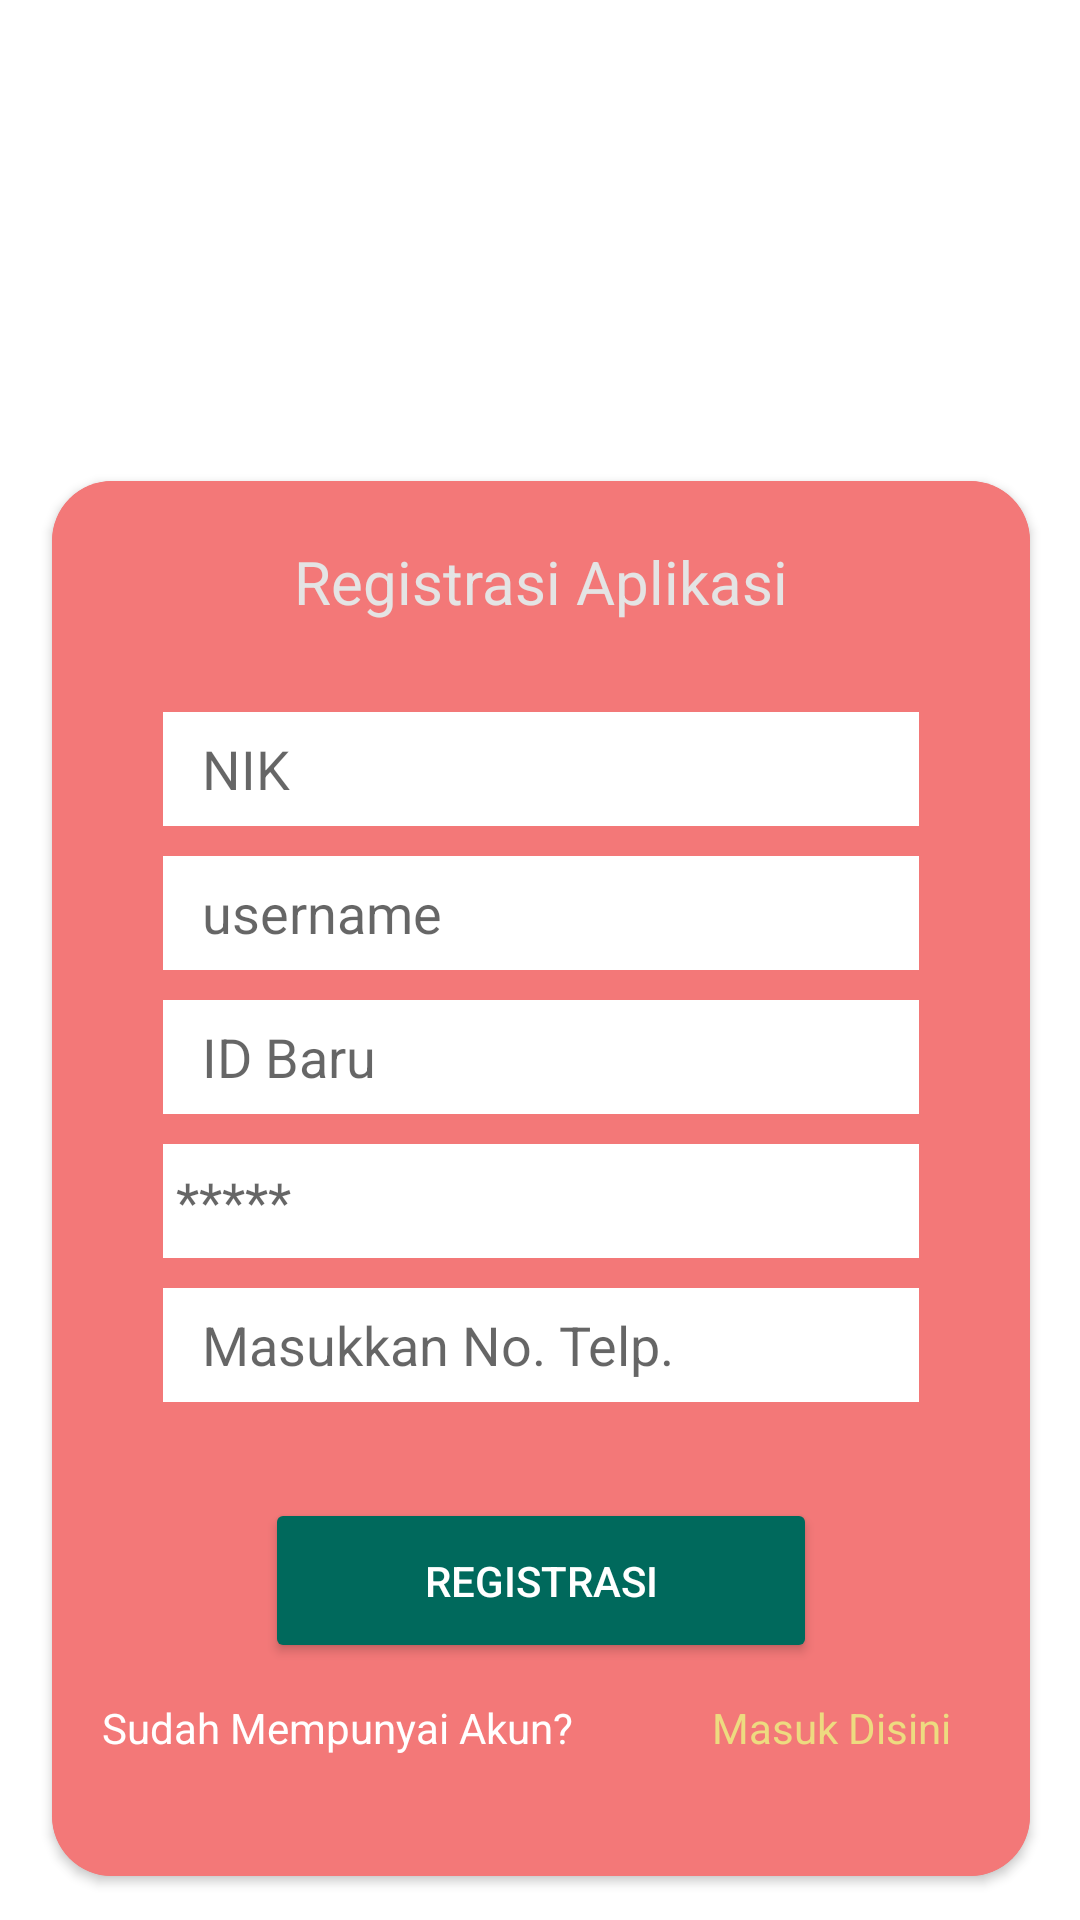

Here is an Android app screen rendered from its layout file. Give the layout XML and the strings, colors and styles it references.
<!-- AndroidManifest.xml: application theme Theme.AplikasiPengaduanMasyarakat -->
<!-- res/layout/activity_registrasi.xml -->
<?xml version="1.0" encoding="utf-8"?>
<androidx.constraintlayout.widget.ConstraintLayout xmlns:android="http://schemas.android.com/apk/res/android"
    xmlns:app="http://schemas.android.com/apk/res-auto"
    xmlns:tools="http://schemas.android.com/tools"
    android:layout_width="match_parent"
    android:layout_height="match_parent"
    android:background="#F37878"
    tools:context=".Registrasi">

    <androidx.cardview.widget.CardView
        android:layout_width="370dp"
        android:layout_height="680dp"
        app:cardCornerRadius="20dp"
        app:layout_constraintBottom_toBottomOf="parent"
        app:layout_constraintEnd_toEndOf="parent"
        app:layout_constraintStart_toStartOf="parent"
        app:layout_constraintTop_toTopOf="parent" >

        <androidx.constraintlayout.widget.ConstraintLayout
            android:layout_width="match_parent"
            android:layout_height="match_parent">

            <ImageView
                android:id="@+id/imageView5"
                android:layout_width="129dp"
                android:layout_height="116dp"
                android:layout_marginTop="48dp"
                android:contentDescription="TODO"
                app:layout_constraintEnd_toEndOf="parent"
                app:layout_constraintHorizontal_bias="0.502"
                app:layout_constraintStart_toStartOf="parent"
                app:layout_constraintTop_toTopOf="parent"
                app:srcCompat="@drawable/icon___gambar_2_naylaa"
                tools:ignore="ImageContrastCheck,ImageContrastCheck" />

            <androidx.cardview.widget.CardView
                android:layout_width="326dp"
                android:layout_height="465dp"
                android:layout_marginStart="10dp"
                android:layout_marginEnd="10dp"
                android:layout_marginBottom="35dp"
                app:cardBackgroundColor="#F37878"
                app:cardCornerRadius="20dp"
                app:layout_constraintBottom_toBottomOf="parent"
                app:layout_constraintEnd_toEndOf="parent"
                app:layout_constraintStart_toStartOf="parent">

                <androidx.constraintlayout.widget.ConstraintLayout
                    android:layout_width="match_parent"
                    android:layout_height="match_parent"
                    android:background="#F37878">

                    <TextView
                        android:id="@+id/textView6"
                        android:layout_width="wrap_content"
                        android:layout_height="wrap_content"
                        android:layout_marginTop="20dp"
                        android:text="@string/registrasi_aplikasi"
                        android:textColor="#E4E4E4"
                        android:textSize="20sp"
                        app:layout_constraintEnd_toEndOf="parent"
                        app:layout_constraintStart_toStartOf="parent"
                        app:layout_constraintTop_toTopOf="parent"
                        tools:ignore="TextContrastCheck,TextContrastCheck" />

                    <EditText
                        android:id="@+id/editTextTextPersonName2"
                        android:layout_width="252dp"
                        android:layout_height="38dp"
                        android:layout_marginTop="30dp"
                        android:autofillHints=""
                        android:background="@color/white"
                        android:ems="10"
                        android:hint="   NIK"
                        android:inputType="textPersonName"
                        app:layout_constraintEnd_toEndOf="parent"
                        app:layout_constraintStart_toStartOf="parent"
                        app:layout_constraintTop_toBottomOf="@+id/textView6"
                        tools:ignore="TouchTargetSizeCheck,TextContrastCheck,TextContrastCheck" />

                    <EditText
                        android:id="@+id/editTextTextPersonName3"
                        android:layout_width="252dp"
                        android:layout_height="38dp"
                        android:layout_marginTop="10dp"
                        android:background="@color/white"
                        android:ems="10"
                        android:hint="   username"
                        android:importantForAutofill="no"
                        android:inputType="textPersonName"
                        app:layout_constraintEnd_toEndOf="parent"
                        app:layout_constraintStart_toStartOf="parent"
                        app:layout_constraintTop_toBottomOf="@+id/editTextTextPersonName2"
                        tools:ignore="TouchTargetSizeCheck,TextContrastCheck,TextContrastCheck" />

                    <EditText
                        android:id="@+id/editTextTextPersonName4"
                        android:layout_width="252dp"
                        android:layout_height="38dp"
                        android:layout_marginTop="10dp"
                        android:autofillHints=""
                        android:background="@color/white"
                        android:ems="10"
                        android:hint="   ID Baru"
                        android:inputType="textPersonName"
                        app:layout_constraintEnd_toEndOf="parent"
                        app:layout_constraintStart_toStartOf="parent"
                        app:layout_constraintTop_toBottomOf="@+id/editTextTextPersonName3"
                        tools:ignore="TouchTargetSizeCheck,TextContrastCheck,TextContrastCheck,TextContrastCheck" />

                    <EditText
                        android:id="@+id/editTextTextPassword2"
                        android:layout_width="252dp"
                        android:layout_height="38dp"
                        android:layout_marginTop="10dp"
                        android:background="@color/white"
                        android:ems="10"
                        android:hint=" *****"
                        android:importantForAutofill="no"
                        android:inputType="textPassword"
                        app:layout_constraintEnd_toEndOf="parent"
                        app:layout_constraintStart_toStartOf="parent"
                        app:layout_constraintTop_toBottomOf="@+id/editTextTextPersonName4"
                        tools:ignore="TouchTargetSizeCheck,TextContrastCheck,TextContrastCheck" />

                    <EditText
                        android:id="@+id/editTextPhone"
                        android:layout_width="252dp"
                        android:layout_height="38dp"
                        android:layout_marginTop="10dp"
                        android:background="@color/white"
                        android:ems="10"
                        android:hint="   Masukkan No. Telp."
                        android:importantForAutofill="no"
                        android:inputType="phone"
                        app:layout_constraintEnd_toEndOf="parent"
                        app:layout_constraintStart_toStartOf="parent"
                        app:layout_constraintTop_toBottomOf="@+id/editTextTextPassword2"
                        tools:ignore="TouchTargetSizeCheck,TouchTargetSizeCheck,TextContrastCheck,TextContrastCheck" />

                    <Button
                        android:id="@+id/button3"
                        android:layout_width="184dp"
                        android:layout_height="55dp"
                        android:layout_marginTop="32dp"
                        android:backgroundTint="#00695C"
                        android:onClick="login"
                        android:text="@string/registrasi"
                        android:textColor="#FFFFFF"
                        app:layout_constraintEnd_toEndOf="parent"
                        app:layout_constraintStart_toStartOf="parent"
                        app:layout_constraintTop_toBottomOf="@+id/editTextPhone" />

                    <TextView
                        android:id="@+id/textView7"
                        android:layout_width="wrap_content"
                        android:layout_height="wrap_content"
                        android:layout_marginBottom="40dp"
                        android:text="@string/sudah_mempunyai_akun"
                        android:textColor="@color/white"
                        app:layout_constraintBottom_toBottomOf="parent"
                        app:layout_constraintEnd_toStartOf="@+id/textView8"
                        app:layout_constraintHorizontal_bias="0.262"
                        app:layout_constraintStart_toStartOf="parent"
                        tools:ignore="TextContrastCheck,TextContrastCheck" />

                    <TextView
                        android:id="@+id/textView8"
                        android:layout_width="wrap_content"
                        android:layout_height="wrap_content"
                        android:layout_marginStart="190dp"
                        android:layout_marginBottom="40dp"
                        android:text="Masuk Disini"
                        android:textColor="#EDDB80"
                        app:layout_constraintBottom_toBottomOf="parent"
                        app:layout_constraintEnd_toEndOf="parent"
                        app:layout_constraintHorizontal_bias="0.535"
                        app:layout_constraintStart_toStartOf="parent"
                        tools:ignore="TextContrastCheck,TextContrastCheck" />
                </androidx.constraintlayout.widget.ConstraintLayout>
            </androidx.cardview.widget.CardView>

        </androidx.constraintlayout.widget.ConstraintLayout>
    </androidx.cardview.widget.CardView>

</androidx.constraintlayout.widget.ConstraintLayout>
<!-- resources referenced by this layout -->
<resources>
  <string name="registrasi">registrasi</string>
  <string name="registrasi_aplikasi">Registrasi Aplikasi</string>
  <string name="sudah_mempunyai_akun">Sudah Mempunyai Akun?</string>
  <style name="Theme.AplikasiPengaduanMasyarakat" parent="Theme.MaterialComponents.DayNight.DarkActionBar">
          
          <item name="colorPrimary">@color/purple_500</item>
          <item name="colorPrimaryVariant">@color/purple_700</item>
          <item name="colorOnPrimary">@color/white</item>
          
          <item name="colorSecondary">@color/teal_200</item>
          <item name="colorSecondaryVariant">@color/teal_700</item>
          <item name="colorOnSecondary">@color/black</item>
          
          <item name="android:statusBarColor" tools:targetApi="l">?attr/colorPrimaryVariant</item>
          
      </style>
  <!-- not gathered from this repository: default colours our renderer supplied (Android Studio template values) -->
  <color name="purple_500">#FF6200EE</color>
  <color name="purple_700">#FF3700B3</color>
  <color name="teal_200">#FF03DAC5</color>
  <color name="teal_700">#FF018786</color>
  <color name="black">#FF000000</color>
  <color name="white">#FFFFFFFF</color>
</resources>
